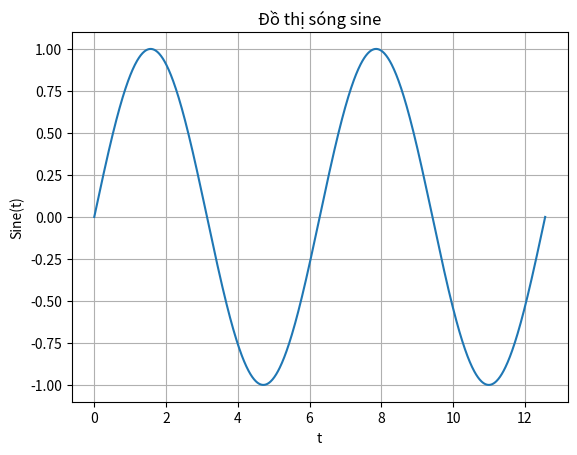
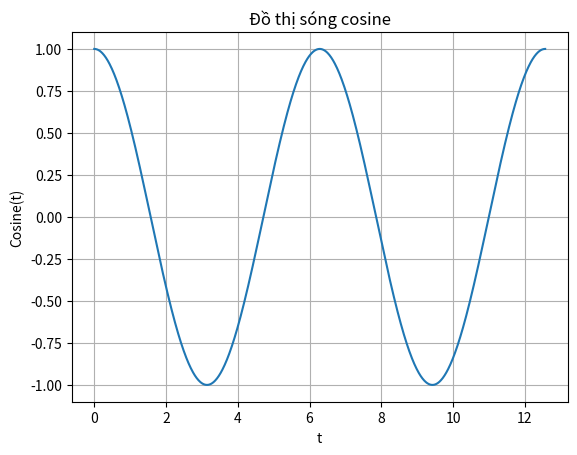

Generate these figures, in order, with matplotlib:
# Bài 62: Lập Trình Cơ Bản về Tính Sóng

# Hàm tính sóng sine
def tinh_sine(t):
    # Sử dụng thư viện math để tính sine
    import math
    # Trả về giá trị sine của t
    return math.sin(t)

# Hàm tính sóng cosine
def tinh_cosine(t):
    # Sử dụng thư viện math để tính cosine
    import math
    # Trả về giá trị cosine của t
    return math.cos(t)

# Hàm vẽ đồ thị sóng
def ve_do_thi_sine():
    # Sử dụng thư viện matplotlib để vẽ đồ thị
    import matplotlib.pyplot as plt
    import numpy as np

    # Tạo mảng giá trị t từ 0 đến 4π
    t = np.linspace(0, 4 * np.pi, 1000)

    # Tính giá trị sine của t
    sine = [tinh_sine(i) for i in t]

    # Vẽ đồ thị sóng sine
    plt.plot(t, sine)
    plt.title('Đồ thị sóng sine')
    plt.xlabel('t')
    plt.ylabel('Sine(t)')
    plt.grid(True)
    plt.show()

# Hàm vẽ đồ thị sóng cosine
def ve_do_thi_cosine():
    # Sử dụng thư viện matplotlib để vẽ đồ thị
    import matplotlib.pyplot as plt
    import numpy as np

    # Tạo mảng giá trị t từ 0 đến 4π
    t = np.linspace(0, 4 * np.pi, 1000)

    # Tính giá trị cosine của t
    cosine = [tinh_cosine(i) for i in t]

    # Vẽ đồ thị sóng cosine
    plt.plot(t, cosine)
    plt.title('Đồ thị sóng cosine')
    plt.xlabel('t')
    plt.ylabel('Cosine(t)')
    plt.grid(True)
    plt.show()

# Chạy hàm vẽ đồ thị sóng sine và cosine
ve_do_thi_sine()
ve_do_thi_cosine()
